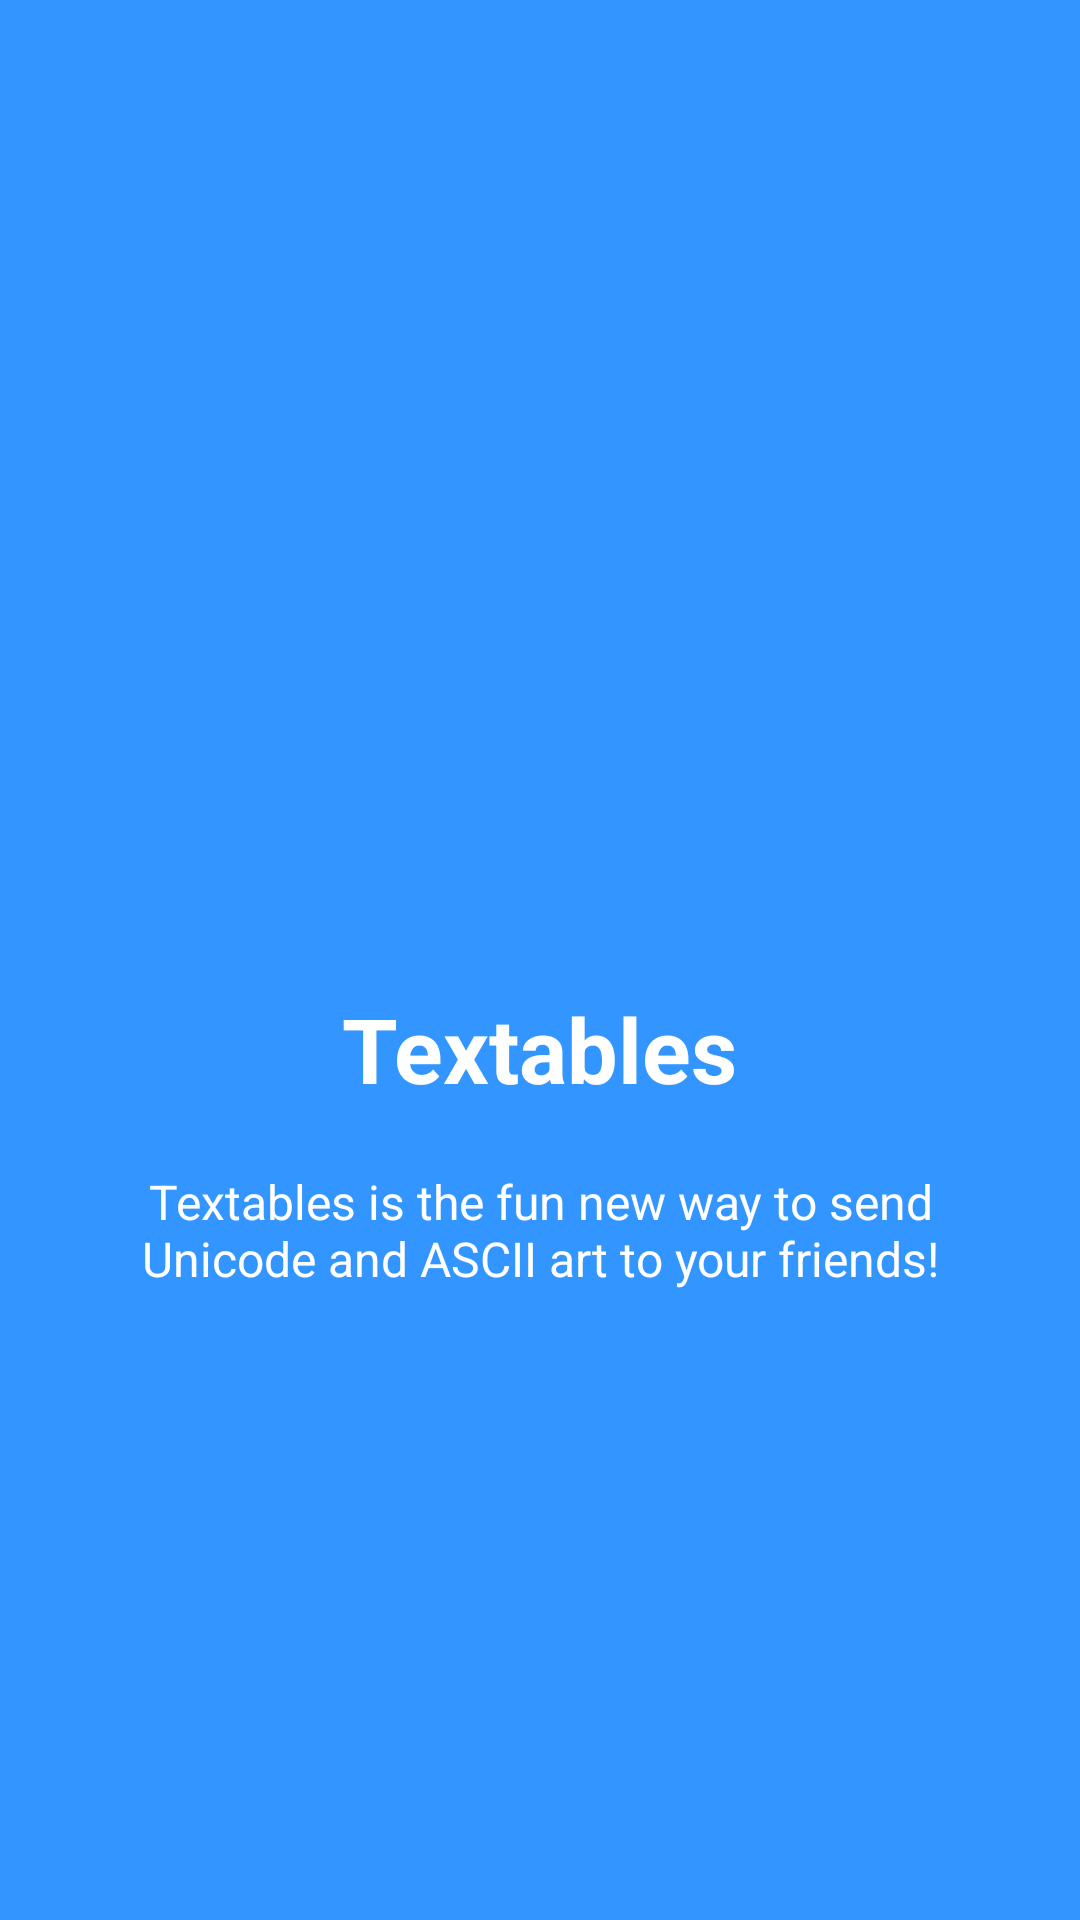

Here is an Android app screen rendered from its layout file. Give the layout XML and the strings, colors and styles it references.
<!-- AndroidManifest.xml: application theme AppTheme -->
<!-- res/layout/welcome_slide3.xml -->
<?xml version="1.0" encoding="utf-8"?>
<RelativeLayout xmlns:android="http://schemas.android.com/apk/res/android"
    android:layout_width="match_parent"
    android:layout_height="match_parent"
    android:background="@color/bg_screen3">

    <LinearLayout
        android:layout_width="wrap_content"
        android:layout_height="wrap_content"
        android:layout_centerInParent="true"
        android:gravity="center_horizontal"
        android:orientation="vertical">

        <ImageView
            android:layout_width="@dimen/img_width_height"
            android:layout_height="@dimen/img_width_height"
            android:src="@drawable/ic_insert_emoticon_black_24dp" />

        <TextView
            android:layout_width="wrap_content"
            android:layout_height="wrap_content"
            android:text="@string/slide_3_title"
            android:textColor="@android:color/white"
            android:textSize="@dimen/slide_title"
            android:textStyle="bold" />

        <TextView
            android:layout_width="wrap_content"
            android:layout_height="wrap_content"
            android:layout_marginTop="20dp"
            android:paddingLeft="@dimen/desc_padding"
            android:paddingRight="@dimen/desc_padding"
            android:text="@string/slide_3_desc"
            android:textAlignment="center"
            android:textColor="@android:color/white"
            android:textSize="@dimen/slide_desc" />

    </LinearLayout>
</RelativeLayout>
<!-- resources referenced by this layout -->
<resources>
  <color name="bg_screen3">#3395ff</color>
  <dimen name="desc_padding">40dp</dimen>
  <dimen name="img_width_height">120dp</dimen>
  <dimen name="slide_desc">16dp</dimen>
  <dimen name="slide_title">30dp</dimen>
  <string name="slide_3_desc">Textables is the fun new way to send Unicode and ASCII art to your friends!</string>
  <string name="slide_3_title">Textables</string>
  <style name="AppTheme" parent="Theme.AppCompat.Light.DarkActionBar">
          
          <item name="colorPrimary">@color/colorPrimary</item>
          <item name="colorPrimaryDark">@color/colorPrimaryDark</item>
          <item name="colorAccent">@color/colorAccent</item>
      </style>
  <color name="colorPrimary">#616161</color>
  <color name="colorPrimaryDark">#373737</color>
  <color name="colorAccent">#ec407a</color>
</resources>
